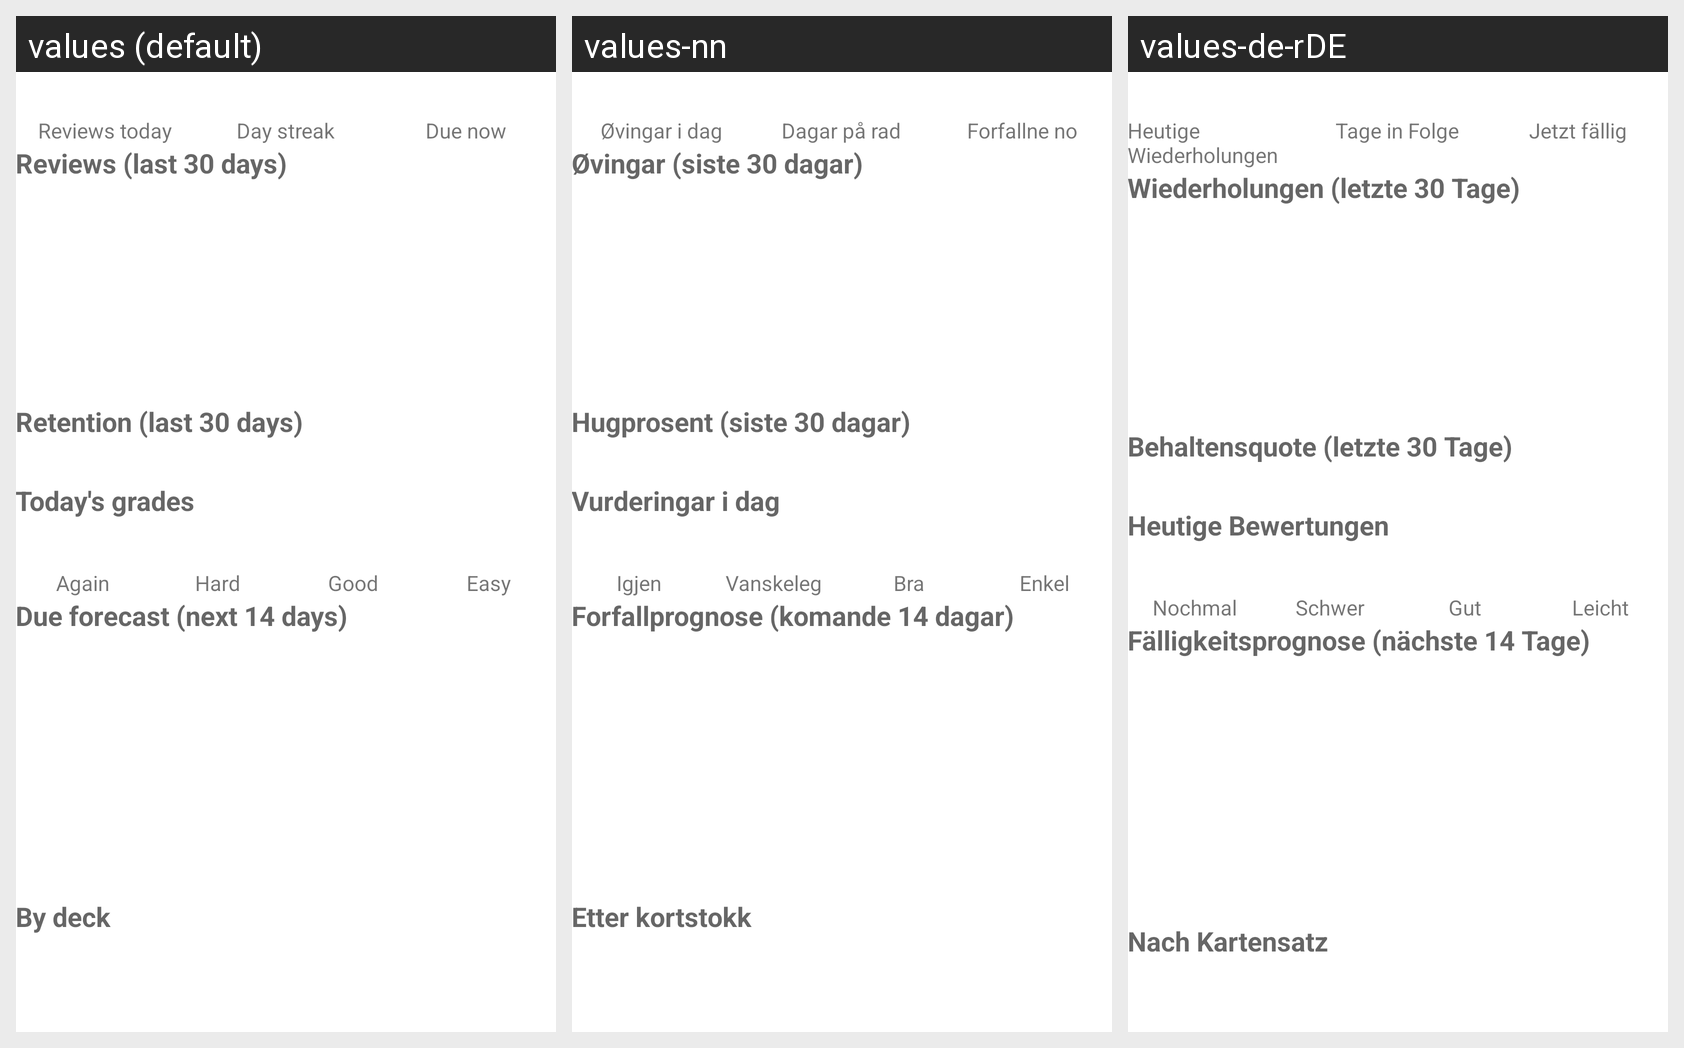

The same Android screen rendered under several of its app's locales, left to right. List the strings drawn on it with the default value and each locale's translation.
Android screen res/layout/page_statistics.xml rendered under 3 locales, left to right: values (default), values-nn, values-de-rDE. Device: Nexus 5 (rendered at 1080×1920; each locale shown at half size, 540×960, under a caption strip naming it); theme Theme.Aflashdeck.
Other locales in the repository, not shown: values-de, values-et, values-fr, values-in, values-is, values-it, values-nb, values-rm, values-zh.
Strings drawn on this screen, with the default value and each locale's value (text and hints the layout hard-codes, and strings that could not be matched under every locale, appear in the picture but are not listed):

stats_reviews_today
  values: Reviews today
  values-nn: Øvingar i dag
  values-de-rDE: Heutige Wiederholungen  [from values-de]

stats_streak
  values: Day streak
  values-nn: Dagar på rad
  values-de-rDE: Tage in Folge  [from values-de]

stats_due_now
  values: Due now
  values-nn: Forfallne no
  values-de-rDE: Jetzt fällig  [from values-de]

stats_reviews_last_30_days
  values: Reviews (last 30 days)
  values-nn: Øvingar (siste 30 dagar)
  values-de-rDE: Wiederholungen (letzte 30 Tage)  [from values-de]

stats_retention
  values: Retention (last 30 days)
  values-nn: Hugprosent (siste 30 dagar)
  values-de-rDE: Behaltensquote (letzte 30 Tage)  [from values-de]

stats_today_grades
  values: Today's grades
  values-nn: Vurderingar i dag
  values-de-rDE: Heutige Bewertungen  [from values-de]

grade_again
  values: Again
  values-nn: Igjen
  values-de-rDE: Nochmal  [from values-de]

grade_hard
  values: Hard
  values-nn: Vanskeleg
  values-de-rDE: Schwer  [from values-de]

grade_good
  values: Good
  values-nn: Bra
  values-de-rDE: Gut  [from values-de]

grade_easy
  values: Easy
  values-nn: Enkel
  values-de-rDE: Leicht  [from values-de]

stats_due_forecast
  values: Due forecast (next 14 days)
  values-nn: Forfallprognose (komande 14 dagar)
  values-de-rDE: Fälligkeitsprognose (nächste 14 Tage)  [from values-de]

stats_by_deck
  values: By deck
  values-nn: Etter kortstokk
  values-de-rDE: Nach Kartensatz  [from values-de]
